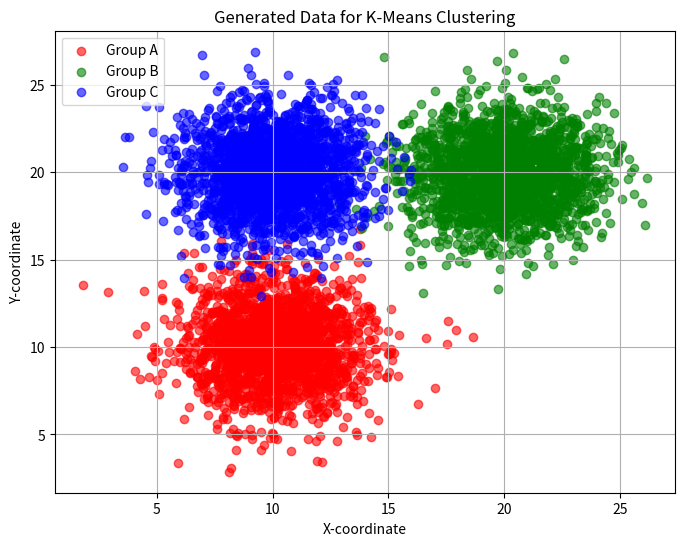

The script that saved this image:
import numpy as np

def generate_data(num_samples_per_group=2000, group_params=None):
    """
    Generates 2D data for three groups (A, B, C) with configurable parameters.

    Args:
        num_samples_per_group (int): Number of samples to generate for each group.
        group_params (dict): A dictionary containing parameters for each group.
                             Expected format:
                             {
                                 'A': {'mean': [x, y], 'std_dev': float, 'color': str},
                                 'B': {'mean': [x, y], 'std_dev': float, 'color': str},
                                 'C': {'mean': [x, y], 'std_dev': float, 'color': str},
                             }

    Returns:
        tuple: A tuple containing:
            - np.ndarray: The generated data points (shape: (num_total_samples, 2)).
            - np.ndarray: The labels for each data point (shape: (num_total_samples,)).
            - dict: The group parameters used for generation.
    """
    if group_params is None:
        group_params = {
            'A': {'mean': [10, 10], 'std_dev': 2, 'color': 'red'},
            'B': {'mean': [20, 20], 'std_dev': 2, 'color': 'green'},
            'C': {'mean': [10, 20], 'std_dev': 2, 'color': 'blue'},
        }

    all_data = []
    all_labels = []
    
    for i, (group_name, params) in enumerate(group_params.items()):
        mean = np.array(params['mean'])
        cov = np.array([[params['std_dev']**2, 0], [0, params['std_dev']**2]])
        
        data = np.random.multivariate_normal(mean, cov, num_samples_per_group)
        labels = np.full(num_samples_per_group, i) # Use integer labels for groups
        
        all_data.append(data)
        all_labels.append(labels)

    return np.vstack(all_data), np.concatenate(all_labels), group_params

if __name__ == '__main__':
    data, labels, params = generate_data()
    print("Generated data shape:", data.shape)
    print("Generated labels shape:", labels.shape)
    print("Group parameters:", params)
    
    # Optional: Plot to verify
    import matplotlib.pyplot as plt
    
    plt.figure(figsize=(8, 6))
    for i, (group_name, group_info) in enumerate(params.items()):
        plt.scatter(data[labels == i, 0], data[labels == i, 1], 
                    color=group_info['color'], label=f'Group {group_name}', alpha=0.6)
    
    plt.title('Generated Data for K-Means Clustering')
    plt.xlabel('X-coordinate')
    plt.ylabel('Y-coordinate')
    plt.legend()
    plt.grid(True)
    plt.savefig('generated_data_plot.png')
    plt.close()
